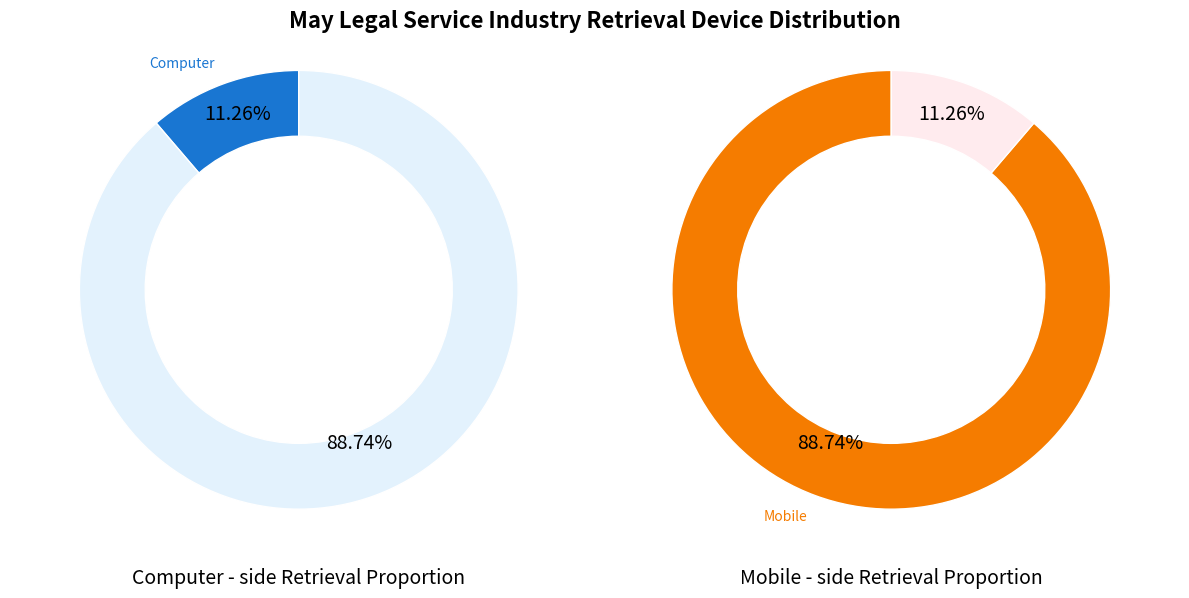

Here is the Python script that generated this plot:
import matplotlib.pyplot as plt

# Data
sizes = [11.26, 88.74]

# Colors, closer to the original image
computer_colors = ["#1976d2", "#e3f2fd"]  # Computer colors: Dark blue and light blue
mobile_colors = ["#f57c00", "#ffebee"]    # Mobile colors: Orange and light orange

# Create a canvas and two subplots
fig, (ax1, ax2) = plt.subplots(1, 2, figsize=(12, 6))
fig.subplots_adjust(top=0.85, bottom=0.15)  # Adjust top and bottom margins

# Draw the computer - side retrieval proportion chart (adjust label color)
wedges1, texts1, autotexts1 = ax1.pie(
    [sizes[0], 100 - sizes[0]],
    labels=["Computer", ""],  # Simplify labels
    autopct=lambda p: f'{p:.2f}%\n' if p >= 3 else '',
    startangle=90,
    pctdistance=0.8,
    colors=computer_colors,
    wedgeprops=dict(width=0.3, edgecolor='w')
)

# Draw the mobile - side retrieval proportion chart (adjust label color)
wedges2, texts2, autotexts2 = ax2.pie(
    [sizes[1], 100 - sizes[1]],
    labels=["Mobile", ""],  # Simplify labels
    autopct=lambda p: f'{p:.2f}%\n' if p >= 3 else '',
    startangle=90,
    pctdistance=0.8,
    colors=mobile_colors,
    wedgeprops=dict(width=0.3, edgecolor='w')
)

# Set label colors (consistent with the corresponding pie chart colors)
for text in texts1:
    text.set_color(computer_colors[0])  # Computer label color is dark blue
for text in texts2:
    text.set_color(mobile_colors[0])    # Mobile label color is dark orange

# Set the percentage text color to black
for text in autotexts1 + autotexts2:
    text.set_color('black')
    text.set_fontsize(14)

# Remove the axes to make the chart a perfect circle
ax1.axis('equal')
ax2.axis('equal')

# Set sub - titles (below the chart)
ax1.text(0.5, -0.1, "Computer - side Retrieval Proportion", 
         ha='center', va='center', transform=ax1.transAxes, fontsize=14)
ax2.text(0.5, -0.1, "Mobile - side Retrieval Proportion", 
         ha='center', va='center', transform=ax2.transAxes, fontsize=14)

# Set the main title
fig.suptitle("May Legal Service Industry Retrieval Device Distribution", fontsize=16, fontweight='bold')

plt.tight_layout()  # Adjust the layout to avoid overlap
plt.show()
